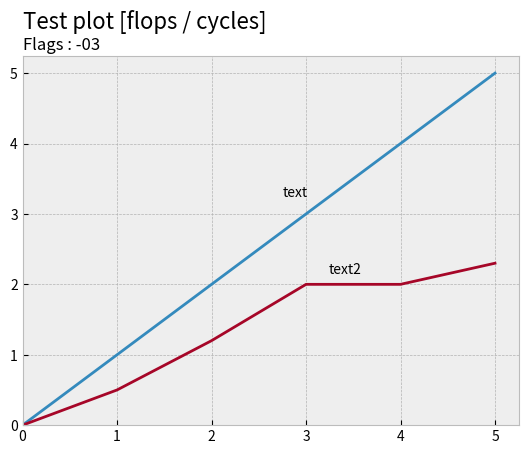

The matplotlib source for this figure:
import numpy as np 
import matplotlib.pyplot as plt

plt.style.use('bmh')

title = "Test plot"
flags = "-03"
unity = "flops / cycles"
output_path = "sample_plot.png"

if unity == "" or flags == "" or title == "" or output_path == "":
       print("Missing something")
       exit()

# Plot values
t = [0,1,2,3,4,5]
s = [0,1,2,3,4,5]
s2 = [0,0.5,1.2,2,2,2.3]

# Show axes
fig, ax = plt.subplots()
ax.plot(t, s)
ax.plot(t, s2)

# Add textes
plt.text(0.55, 0.63, 'text', horizontalalignment='center',verticalalignment='center', transform=ax.transAxes)
plt.text(0.65, 0.42, 'text2', horizontalalignment='center',verticalalignment='center', transform=ax.transAxes)
# Some settings
plt.grid()
ax.grid()
ax.xaxis.set_label_position('top')
plt.title('{} [{}]'.format(title,unity),fontsize=16, loc='left')
ax.set_xlabel("Flags : {}".format(flags), loc='left')
ax.set_xlim(left=0)
ax.set_ylim(bottom=0)

# Save figure
fig.savefig(output_path)
plt.show()